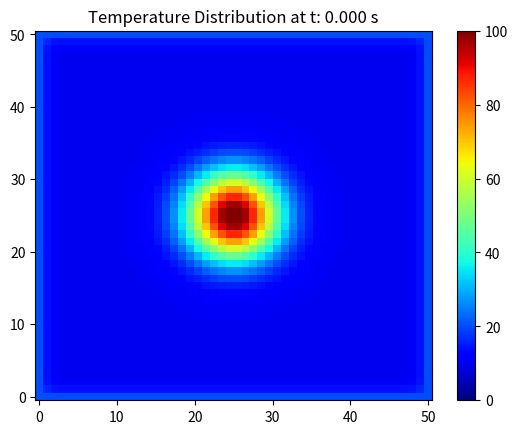

The matplotlib source for this figure:
import numpy as np
import matplotlib.pyplot as plt
from matplotlib.animation import FuncAnimation

# Parameters
length = 50  # Panjang dalam x dan y
nodes = 50  # Nodes
a = 1  # Konstanta difusi
time = 100  # Waktu total simulasi

# Initialization 
dx = length / (nodes - 1)
dy = length / (nodes - 1)

# Initial condition
A = 100  
x0, y0 = length / 2, length / 2  # Pusat distribusi
sigma_x, sigma_y = 4, 4 

# Inisialisasi grid dan suhu awal (distribusi Gaussian)
x = np.linspace(0, length, nodes)
y = np.linspace(0, length, nodes)
X, Y = np.meshgrid(x, y)
T = A * np.exp(-((X - x0)**2 / (2 * sigma_x**2) + (Y - y0)**2 / (2 * sigma_y**2))) + 10

# Boundary condition
T[0, :] = 20  # batas atas
T[-1, :] = 20  # batas bawah
T[:, 0] = 20  # batas kiri
T[:, -1] = 20 # batas kanan

# Stability check function
def check_stability(dx, dy, a):
    max_dt = (dx**2 * dy**2) / (2 * a * (dx**2 + dy**2))
    return max_dt

# Calculate time step
dt = check_stability(dx, dy, a)
if dt:
    print('Kondisi stabilitas terpenuhi')
else:
    print('Kondisi stabilitas tidak terpenuhi')

# Update temperature function (finite difference method)
def update_temperature(T, a, dt, dx, dy):
    T_new = np.copy(T)
    T_new[1:-1, 1:-1] += a * dt * (
        (T[2:, 1:-1] - 2 * T[1:-1, 1:-1] + T[:-2, 1:-1]) / dx**2 +
        (T[1:-1, 2:] - 2 * T[1:-1, 1:-1] + T[1:-1, :-2]) / dy**2)
    return T_new

# Set up the plot
fig, axis = plt.subplots()
pcm = axis.pcolormesh(X, Y, T, cmap=plt.cm.jet, vmin=0, vmax=100)
plt.colorbar(pcm, ax=axis)

# Animation function
def animate(frame):
    global T
    T = update_temperature(T, a, dt, dx, dy)
    pcm.set_array(T.ravel())  # Update the pcolormesh plot data
    axis.set_title(f"Temperature Distribution at t: {frame * dt:.3f} s")

    # Calculate and print the average temperature for the current time step
    average_temp = np.mean(T)
    print(f"t: {frame * dt:.3f} [s], Average temperature: {average_temp:.2f} Celsius")
    return pcm,

# Create the animation
anim = FuncAnimation(fig, animate, frames=int(time / dt), interval=50, blit=True, repeat=False)

plt.show()
